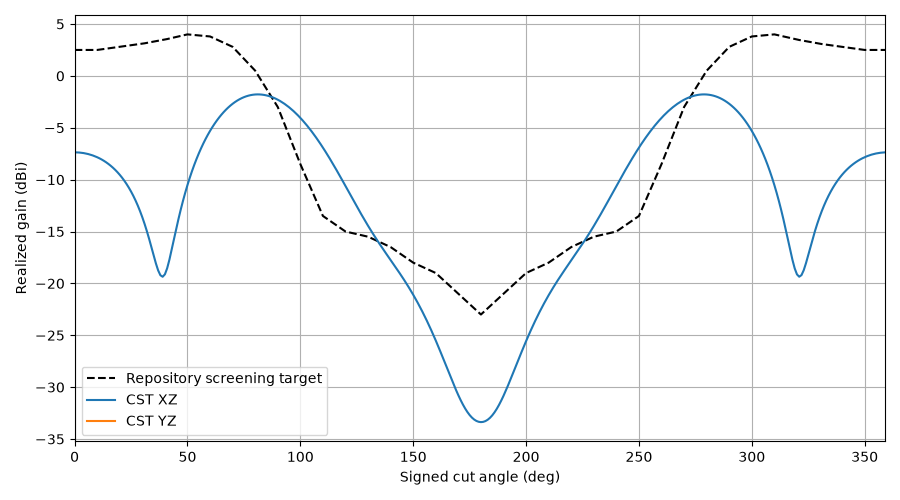

Values plotted in this chart, from the file beside it:
plane, theta, gain, cp_plus_db, cp_minus_db, axial_ratio_db, etheta_re, etheta_im, ephi_re, ephi_im, target_gain, error_db
XZ, 0, -7.367, -81.6, -7.367, 0.003373, -0.04229, 0.08134, -0.08132, -0.04232, 2.5, -9.867
XZ, 1, -7.372, -80.12, -7.372, 0.004005, -0.04222, 0.08124, -0.08126, -0.04226, 2.5, -9.872
XZ, 2, -7.386, -72.32, -7.386, 0.009847, -0.04201, 0.08098, -0.08108, -0.04206, 2.5, -9.886
XZ, 3, -7.408, -65.83, -7.408, 0.02083, -0.04168, 0.08056, -0.08077, -0.04173, 2.5, -9.908
XZ, 4, -7.44, -61.04, -7.44, 0.03628, -0.04121, 0.07996, -0.08033, -0.04128, 2.5, -9.94
XZ, 5, -7.482, -57.3, -7.482, 0.05613, -0.04061, 0.0792, -0.07978, -0.04069, 2.5, -9.982
XZ, 6, -7.533, -54.22, -7.533, 0.08042, -0.03989, 0.07828, -0.07909, -0.03998, 2.5, -10.03
XZ, 7, -7.594, -51.62, -7.594, 0.1093, -0.03904, 0.07718, -0.07827, -0.03914, 2.5, -10.09
XZ, 8, -7.665, -49.37, -7.665, 0.1428, -0.03807, 0.07593, -0.07733, -0.03818, 2.5, -10.16
XZ, 9, -7.747, -47.38, -7.747, 0.1812, -0.03699, 0.0745, -0.07625, -0.0371, 2.5, -10.25
XZ, 10, -7.84, -45.6, -7.84, 0.2247, -0.03581, 0.07291, -0.07504, -0.0359, 2.5, -10.34
XZ, 11, -7.944, -44, -7.945, 0.2737, -0.03452, 0.07117, -0.07369, -0.03458, 2.53, -10.47
XZ, 12, -8.061, -42.53, -8.062, 0.3283, -0.03313, 0.06926, -0.07221, -0.03316, 2.56, -10.62
XZ, 13, -8.19, -41.19, -8.193, 0.3891, -0.03166, 0.06719, -0.07059, -0.03163, 2.59, -10.78
XZ, 14, -8.334, -39.95, -8.337, 0.4565, -0.03011, 0.06498, -0.06883, -0.03, 2.62, -10.95
XZ, 15, -8.491, -38.79, -8.495, 0.5311, -0.02849, 0.06261, -0.06693, -0.02829, 2.65, -11.14
XZ, 16, -8.665, -37.71, -8.67, 0.6137, -0.02681, 0.06011, -0.0649, -0.02649, 2.68, -11.34
XZ, 17, -8.854, -36.7, -8.861, 0.7052, -0.02508, 0.05747, -0.06272, -0.02461, 2.71, -11.56
XZ, 18, -9.062, -35.74, -9.071, 0.8066, -0.02332, 0.0547, -0.06042, -0.02268, 2.74, -11.8
XZ, 19, -9.288, -34.84, -9.3, 0.9192, -0.02152, 0.05182, -0.05798, -0.02069, 2.77, -12.06
XZ, 20, -9.535, -33.98, -9.551, 1.045, -0.01971, 0.04884, -0.05543, -0.01866, 2.8, -12.34
XZ, 21, -9.805, -33.16, -9.825, 1.185, -0.0179, 0.04576, -0.05275, -0.01661, 2.83, -12.63
XZ, 22, -10.1, -32.38, -10.12, 1.343, -0.01611, 0.0426, -0.04996, -0.01455, 2.86, -12.96
XZ, 23, -10.42, -31.62, -10.45, 1.521, -0.01433, 0.03939, -0.04708, -0.01249, 2.89, -13.31
XZ, 24, -10.77, -30.9, -10.81, 1.725, -0.0126, 0.03613, -0.04412, -0.01046, 2.92, -13.69
XZ, 25, -11.15, -30.2, -11.2, 1.958, -0.01092, 0.03286, -0.04108, -0.008469, 2.95, -14.1
XZ, 26, -11.56, -29.52, -11.63, 2.228, -0.009301, 0.02958, -0.03799, -0.006537, 2.98, -14.54
XZ, 27, -12.01, -28.85, -12.1, 2.543, -0.007767, 0.02633, -0.03488, -0.004682, 3.01, -15.02
XZ, 28, -12.51, -28.2, -12.62, 2.917, -0.006326, 0.02314, -0.03175, -0.002923, 3.04, -15.55
XZ, 29, -13.04, -27.56, -13.2, 3.366, -0.004993, 0.02002, -0.02865, -0.001277, 3.07, -16.11
XZ, 30, -13.63, -26.93, -13.84, 3.912, -0.003779, 0.01702, -0.02559, 0.0002406, 3.1, -16.73
XZ, 31, -14.27, -26.31, -14.55, 4.589, -0.002696, 0.01415, -0.02261, 0.001618, 3.14, -17.41
XZ, 32, -14.96, -25.7, -15.34, 5.442, -0.001754, 0.01147, -0.01975, 0.002849, 3.18, -18.14
XZ, 33, -15.7, -25.11, -16.23, 6.54, -0.0009626, 0.008987, -0.01704, 0.003931, 3.22, -18.92
XZ, 34, -16.49, -24.56, -17.22, 7.977, -0.0003285, 0.006753, -0.0145, 0.004875, 3.26, -19.75
XZ, 35, -17.29, -24.08, -18.31, 9.881, 0.0001446, 0.0048, -0.01218, 0.005703, 3.3, -20.59
XZ, 36, -18.07, -23.7, -19.45, 12.4, 0.0004577, 0.003163, -0.01009, 0.006456, 3.34, -21.41
XZ, 37, -18.75, -23.45, -20.54, 15.6, 0.0006231, 0.001875, -0.008225, 0.007194, 3.38, -22.13
XZ, 38, -19.21, -23.28, -21.37, 19.2, 0.0006803, 0.0009606, -0.006566, 0.007999, 3.42, -22.63
XZ, 39, -19.36, -23.13, -21.72, 21.86, 0.0007351, 0.0003862, -0.005047, 0.008963, 3.46, -22.82
XZ, 40, -19.12, -22.91, -21.47, 21.64, 0.000965, -4.9397229694792485e-05, -0.003567, 0.01018, 3.5, -22.62
XZ, 41, -18.54, -22.62, -20.69, 19.1, 0.001462, -0.0006807, -0.001995, 0.01172, 3.55, -22.09
XZ, 42, -17.71, -22.31, -19.56, 16.09, 0.0022, -0.001727, -0.0001889, 0.01364, 3.6, -21.31
XZ, 43, -16.75, -22.02, -18.28, 13.48, 0.003138, -0.003279, 0.001987, 0.01596, 3.65, -20.4
XZ, 44, -15.75, -21.77, -17, 11.43, 0.004252, -0.005383, 0.004652, 0.01868, 3.7, -19.45
XZ, 45, -14.76, -21.56, -15.77, 9.866, 0.005523, -0.008063, 0.00791, 0.02177, 3.75, -18.51
XZ, 46, -13.8, -21.36, -14.64, 8.672, 0.006935, -0.01134, 0.01184, 0.02522, 3.8, -17.6
XZ, 47, -12.9, -21.16, -13.6, 7.751, 0.00847, -0.01523, 0.01652, 0.02899, 3.85, -16.75
XZ, 48, -12.05, -20.96, -12.65, 7.029, 0.01011, -0.01972, 0.02199, 0.03304, 3.9, -15.95
XZ, 49, -11.26, -20.77, -11.77, 6.451, 0.01184, -0.02484, 0.0283, 0.03732, 3.95, -15.21
XZ, 50, -10.52, -20.56, -10.97, 5.983, 0.01364, -0.03056, 0.03547, 0.04179, 4.0, -14.52
XZ, 51, -9.826, -20.36, -10.23, 5.596, 0.01549, -0.03689, 0.04354, 0.04638, 3.98, -13.81
XZ, 52, -9.18, -20.16, -9.541, 5.272, 0.01737, -0.04379, 0.0525, 0.05105, 3.96, -13.14
XZ, 53, -8.576, -19.96, -8.904, 4.998, 0.01925, -0.05126, 0.06236, 0.05572, 3.94, -12.52
XZ, 54, -8.011, -19.76, -8.311, 4.764, 0.02112, -0.05925, 0.07309, 0.06034, 3.92, -11.93
XZ, 55, -7.482, -19.57, -7.76, 4.562, 0.02297, -0.06774, 0.08468, 0.06483, 3.9, -11.38
XZ, 56, -6.987, -19.38, -7.245, 4.387, 0.02475, -0.07668, 0.09708, 0.06913, 3.88, -10.87
XZ, 57, -6.524, -19.2, -6.765, 4.234, 0.02647, -0.08602, 0.1103, 0.07317, 3.86, -10.38
XZ, 58, -6.089, -19.02, -6.316, 4.099, 0.0281, -0.09572, 0.1241, 0.07687, 3.84, -9.929
XZ, 59, -5.683, -18.85, -5.898, 3.98, 0.02963, -0.1057, 0.1387, 0.08017, 3.82, -9.503
... 300 more rows
